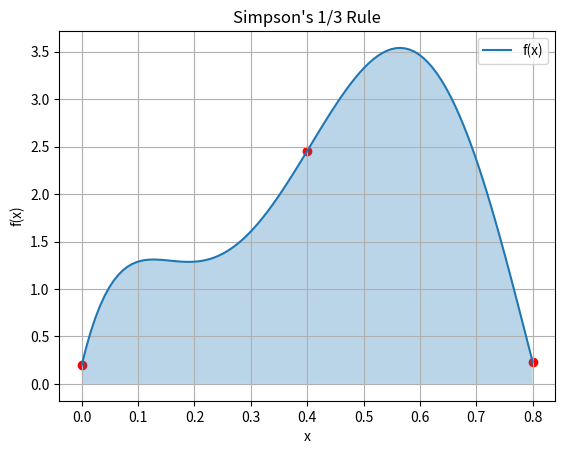

Python code for this plot:
import math
import numpy as np
import matplotlib.pyplot as plt

# Function
def f(x):
    return 0.2+25*x-200*x**2+675*x**3-900*x**4+400*x**5

a = 0
b = 0.8

h = (b-a)/2

x0 = a
x1 = a+h
x2 = b

result = (h/3)*(f(x0)+4*f(x1)+f(x2))

print("Integral =", result)

# Graph
x = np.linspace(a,b,100)
y = f(x)

plt.plot(x,y,label="f(x)")
plt.scatter([x0,x1,x2],[f(x0),f(x1),f(x2)],color="red")

plt.fill_between(x,y,alpha=0.3)

plt.xlabel("x")
plt.ylabel("f(x)")
plt.title("Simpson's 1/3 Rule")
plt.grid(True)
plt.legend()

plt.show()
